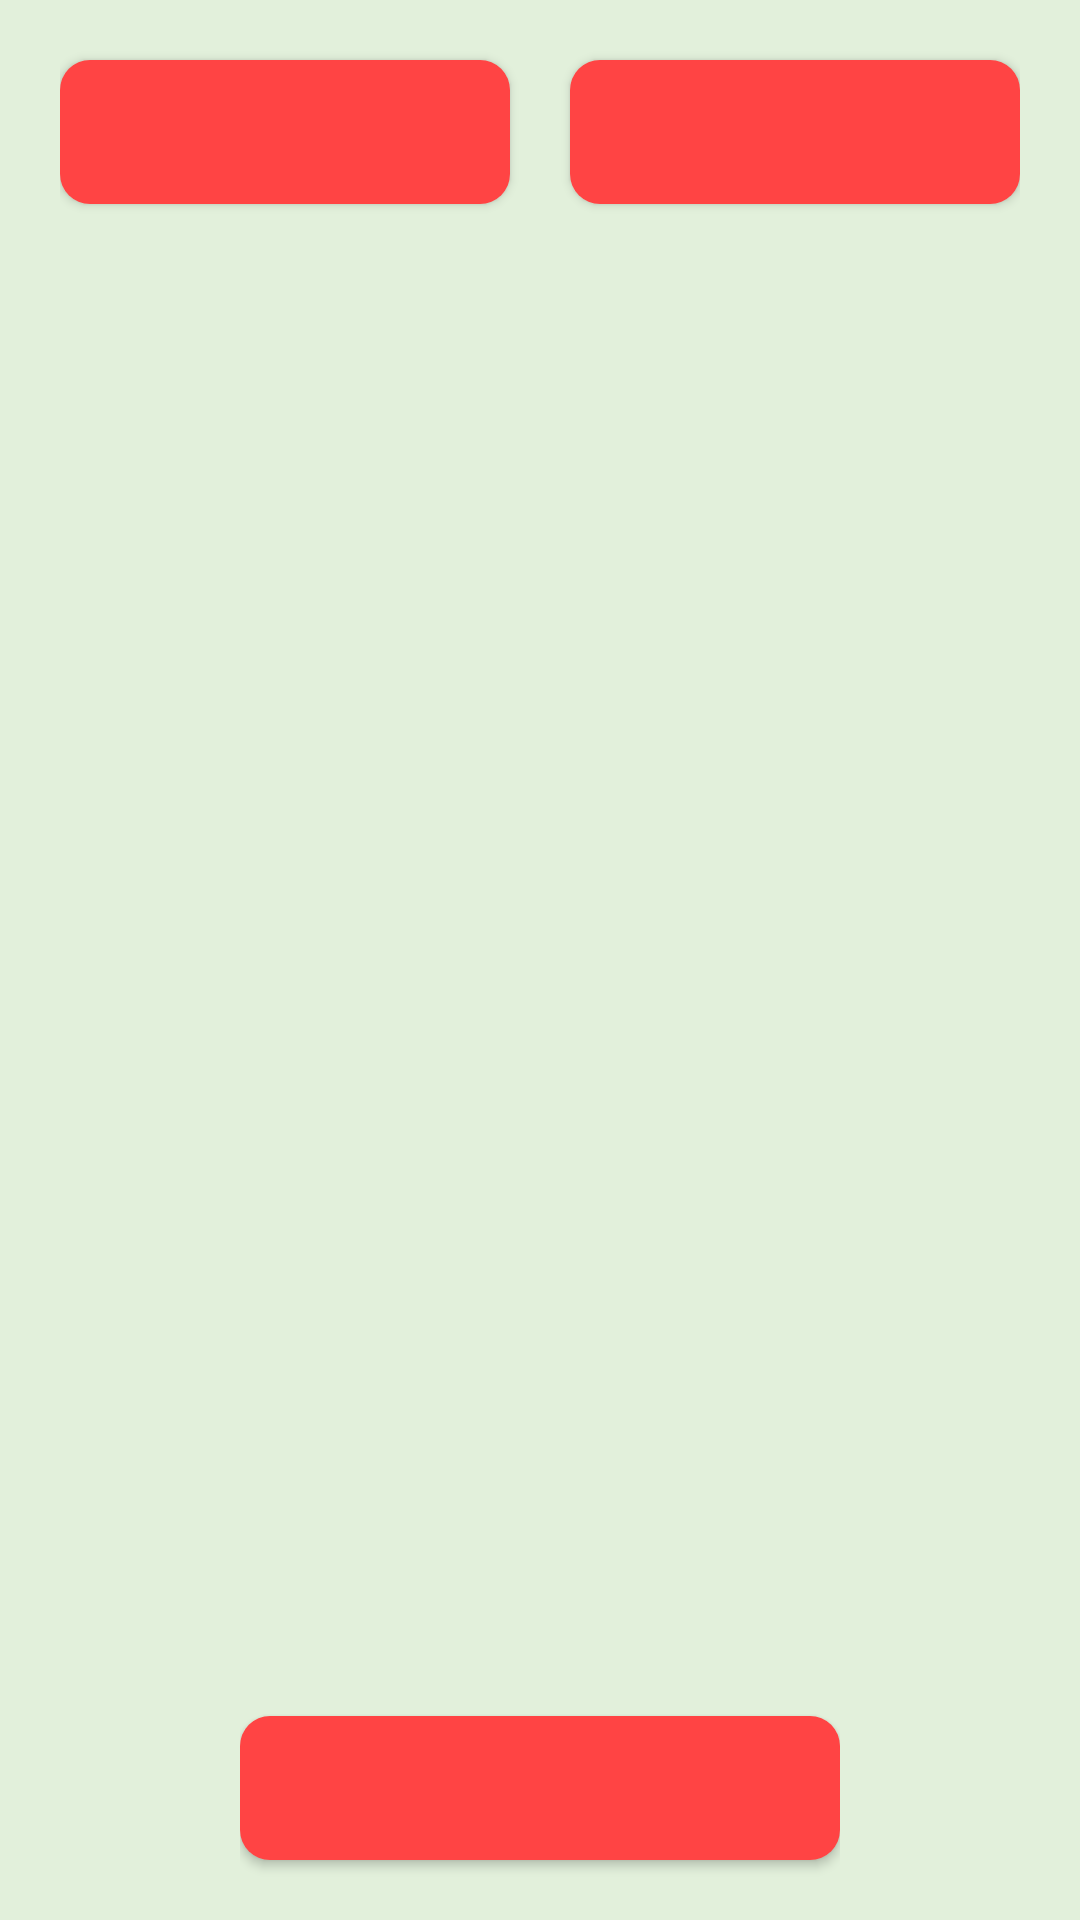

Android layout source for this screen:
<!-- AndroidManifest.xml: application theme Theme.LogoQuizITU -->
<!-- res/layout/fragment_game_random.xml -->
<?xml version="1.0" encoding="utf-8"?>
<RelativeLayout xmlns:android="http://schemas.android.com/apk/res/android"
                xmlns:tools="http://schemas.android.com/tools"
                android:layout_width="match_parent"
                android:layout_height="match_parent"
                android:layout_gravity="center"
                tools:context=".GameRandom">
    <LinearLayout
            android:layout_width="match_parent"
            android:layout_height="match_parent"
            android:orientation="vertical">
    <LinearLayout android:layout_width="wrap_content"
                  android:layout_height="wrap_content"
                  android:layout_centerInParent="true"
                  android:layout_alignParentTop="true"
                  android:layout_gravity="center"
                  android:orientation="vertical">
        <GridLayout
                android:id="@+id/ButtonGridLayout"
                android:layout_width="wrap_content"
                android:layout_height="wrap_content"
                android:rowCount="1"
                android:columnCount="2"
                android:layout_gravity="center"
                android:layout_centerInParent="true">
            <Button
                    android:layout_width="150dp"
                    android:layout_height="wrap_content"
                    android:layout_marginTop="20dp"
                    android:layout_column="1"
                    android:layout_row="0"
                    android:layout_marginBottom="20dp"
                    android:id="@+id/skipButton"
                    android:background="@drawable/rounded_corner"
            />
            <Button
                    android:layout_width="150dp"
                    android:layout_height="wrap_content"
                    android:layout_marginTop="20dp"
                    android:layout_marginEnd="20dp"
                    android:layout_column="0"
                    android:layout_row="0"
                    android:layout_marginBottom="20dp"
                    android:id="@+id/returnButton"
                    android:background="@drawable/rounded_corner"
            />
        </GridLayout>

    </LinearLayout>
    <LinearLayout
            android:layout_width="wrap_content"
            android:layout_height="wrap_content"
            android:layout_centerInParent="true"
            android:layout_gravity="center"
            android:orientation="vertical">

        <ImageView
            android:id="@+id/logoImageView"
            android:layout_width="300dp"
            android:layout_height="300dp"
            android:layout_gravity="center|center_horizontal|center_vertical"
            android:layout_marginBottom="20dp"
            android:adjustViewBounds="true"
            android:contentDescription="img"
            android:maxWidth="300dp"
            android:maxHeight="300dp"
            android:scaleType="fitCenter"
            android:src="@drawable/ic_launcher_foreground" />
      
        <GridLayout
                android:id="@+id/LogoNameGridLayout"
                android:layout_width="wrap_content"
                android:layout_height="wrap_content"
                android:rowCount="1"
                android:layout_gravity="center"
                android:layout_centerInParent="true">
        </GridLayout>
    </LinearLayout>
    </LinearLayout>
    <LinearLayout
            android:layout_width="wrap_content"
            android:layout_height="wrap_content"
            android:layout_centerInParent="true"
            android:layout_marginBottom="50dp"
            android:layout_alignParentBottom="true"
            android:orientation="vertical">
        <GridLayout
                android:id="@+id/lettersGridLayout"
                android:layout_width="match_parent"
                android:layout_height="wrap_content"
                android:columnCount="4"
                android:layout_alignParentBottom="true"
                android:foregroundGravity="center"
                android:paddingBottom="50dp"
                android:rowCount="2"
                android:layout_gravity="center"
                android:layout_centerInParent="true">
        </GridLayout>
    </LinearLayout>
    <LinearLayout android:layout_width="wrap_content"
                  android:layout_height="wrap_content"
                  android:layout_centerInParent="true"
                  android:layout_alignParentBottom="true"
                  android:orientation="vertical">
        <Button
                android:layout_width="200dp"
                android:layout_height="wrap_content"
                android:layout_marginTop="20dp"
                android:layout_marginBottom="20dp"
                android:id="@+id/resetButton"
                android:background="@drawable/rounded_corner"
        />
    </LinearLayout>

</RelativeLayout>
<!-- resources referenced by this layout -->
<resources>
  <!-- drawable rounded_corner (drawable) -->
  <?xml version="1.0" encoding="utf-8"?>
  <shape
          xmlns:android="http://schemas.android.com/apk/res/android">
      <corners android:radius="10dp"/>
      <solid android:color="@android:color/holo_red_light"/>
  </shape>
  <style name="Theme.LogoQuizITU" parent="Base.Theme.LogoQuizITU" />
  <style name="Base.Theme.LogoQuizITU" parent="Theme.Material3.Light.NoActionBar">
          
          <item name="colorPrimary">@color/primeGreen</item>
          <item name="android:windowBackground">@color/background_lighter</item>
      </style>
  <color name="primeGreen">#7FE774</color>
  <color name="background_lighter">#E2F0DB</color>
</resources>
